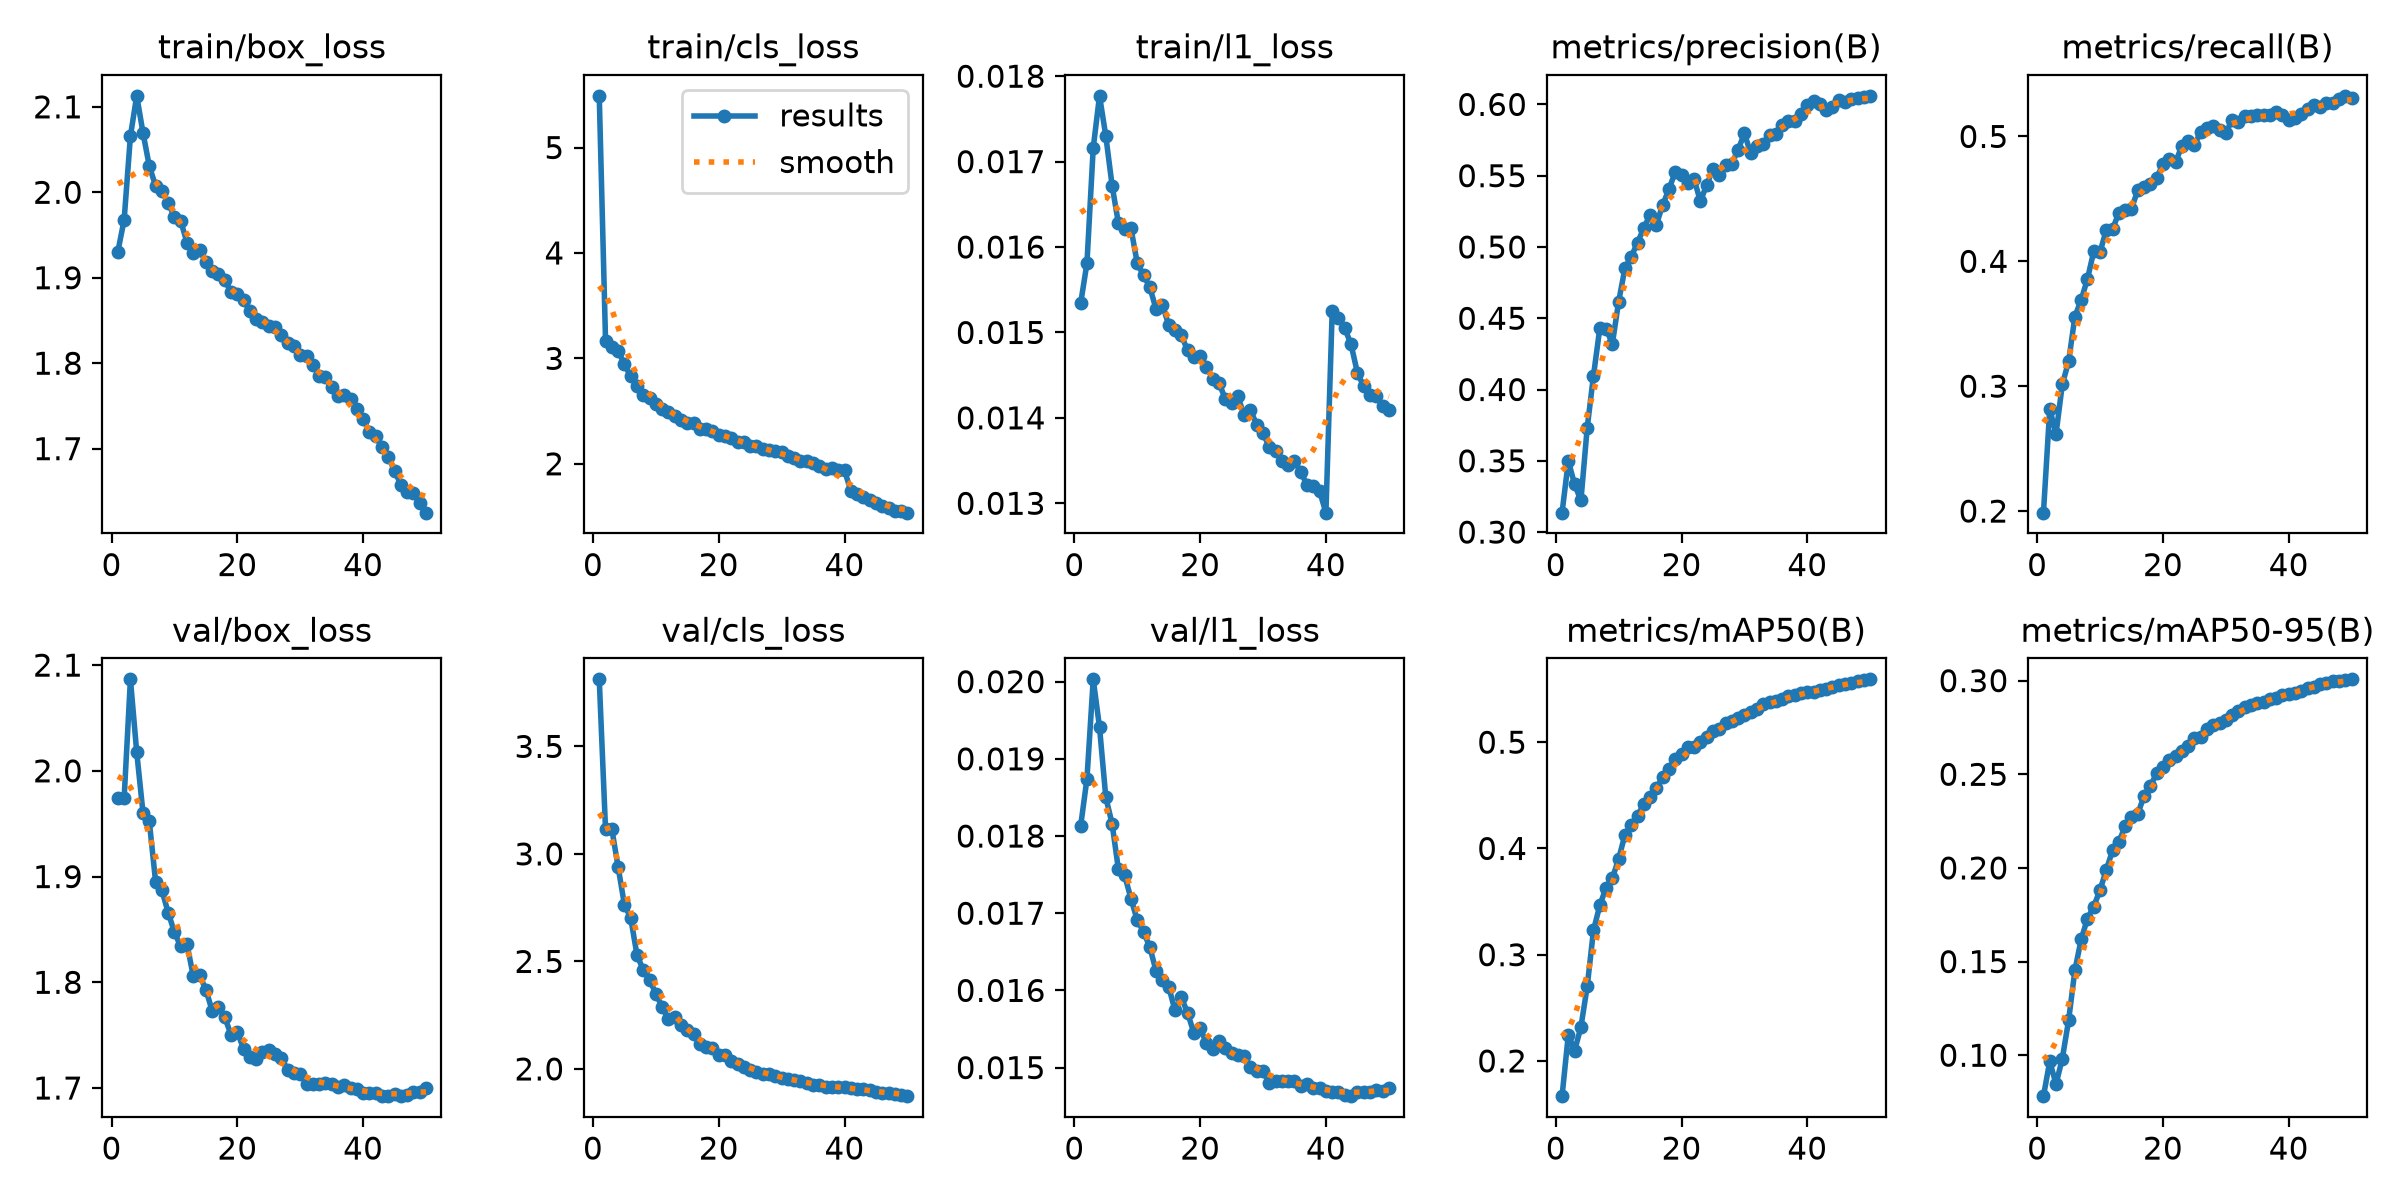

Values plotted in this chart, from the file beside it:
epoch, time, train/box_loss, train/cls_loss, train/l1_loss, metrics/precision(B), metrics/recall(B), metrics/mAP50(B), metrics/mAP50-95(B), val/box_loss, val/cls_loss, val/l1_loss, lr/pg0, lr/pg1, lr/pg2, lr/pg3, lr/pg4, lr/pg5, lr/pg6, lr/pg7
1, 2878, 1.931, 5.49, 0.01534, 0.3136, 0.1987, 0.1669, 0.07815, 1.975, 3.812, 0.01813, 0.009997, 0.003332, 0.009997, 0.003332, 0.009997, 0.003332, 0.009997, 0.003332
2, 5670, 1.968, 3.169, 0.01581, 0.3498, 0.2817, 0.2248, 0.0967, 1.974, 3.114, 0.01874, 0.0196, 0.006534, 0.0196, 0.006534, 0.0196, 0.006534, 0.0196, 0.006534
3, 8453, 2.066, 3.112, 0.01716, 0.3335, 0.2618, 0.2097, 0.08461, 2.087, 3.115, 0.02003, 0.02881, 0.009603, 0.02881, 0.009603, 0.02881, 0.009603, 0.02881, 0.009603
4, 11244, 2.113, 3.072, 0.01777, 0.3222, 0.3015, 0.2319, 0.09823, 2.018, 2.939, 0.01941, 0.02822, 0.009406, 0.02822, 0.009406, 0.02822, 0.009406, 0.02822, 0.009406
5, 14029, 2.07, 2.945, 0.0173, 0.3731, 0.3198, 0.2701, 0.1186, 1.96, 2.764, 0.0185, 0.02762, 0.009208, 0.02762, 0.009208, 0.02762, 0.009208, 0.02762, 0.009208
6, 16816, 2.031, 2.829, 0.01672, 0.4098, 0.3557, 0.3229, 0.1454, 1.952, 2.702, 0.01816, 0.02703, 0.00901, 0.02703, 0.00901, 0.02703, 0.00901, 0.02703, 0.00901
7, 19600, 2.008, 2.737, 0.01628, 0.4429, 0.3691, 0.3464, 0.1619, 1.895, 2.53, 0.01757, 0.02644, 0.008812, 0.02644, 0.008812, 0.02644, 0.008812, 0.02644, 0.008812
8, 22386, 2.001, 2.655, 0.01621, 0.4425, 0.3859, 0.363, 0.173, 1.887, 2.46, 0.01749, 0.02584, 0.008614, 0.02584, 0.008614, 0.02584, 0.008614, 0.02584, 0.008614
9, 25174, 1.988, 2.619, 0.01622, 0.4321, 0.408, 0.372, 0.1794, 1.866, 2.415, 0.01719, 0.02525, 0.008416, 0.02525, 0.008416, 0.02525, 0.008416, 0.02525, 0.008416
10, 27941, 1.971, 2.563, 0.01581, 0.4617, 0.4074, 0.3902, 0.1883, 1.847, 2.35, 0.01691, 0.02465, 0.008218, 0.02465, 0.008218, 0.02465, 0.008218, 0.02465, 0.008218
11, 30703, 1.966, 2.52, 0.01567, 0.485, 0.4253, 0.4128, 0.199, 1.834, 2.288, 0.01676, 0.02406, 0.00802, 0.02406, 0.00802, 0.02406, 0.00802, 0.02406, 0.00802
12, 33465, 1.941, 2.487, 0.01553, 0.4931, 0.4259, 0.4216, 0.2095, 1.836, 2.231, 0.01656, 0.02347, 0.007822, 0.02347, 0.007822, 0.02347, 0.007822, 0.02347, 0.007822
13, 36229, 1.929, 2.454, 0.01527, 0.5031, 0.439, 0.4303, 0.2138, 1.806, 2.239, 0.01625, 0.02287, 0.007624, 0.02287, 0.007624, 0.02287, 0.007624, 0.02287, 0.007624
14, 38988, 1.932, 2.419, 0.01532, 0.5131, 0.441, 0.4421, 0.2225, 1.806, 2.205, 0.01613, 0.02228, 0.007426, 0.02228, 0.007426, 0.02228, 0.007426, 0.02228, 0.007426
15, 41751, 1.918, 2.386, 0.01509, 0.5228, 0.4419, 0.4482, 0.2272, 1.793, 2.183, 0.01605, 0.02168, 0.007228, 0.02168, 0.007228, 0.02168, 0.007228, 0.02168, 0.007228
16, 44516, 1.908, 2.389, 0.01503, 0.5157, 0.4571, 0.4569, 0.2289, 1.773, 2.161, 0.01574, 0.02109, 0.00703, 0.02109, 0.00703, 0.02109, 0.00703, 0.02109, 0.00703
17, 47535, 1.904, 2.333, 0.01497, 0.5294, 0.4594, 0.467, 0.2383, 1.776, 2.115, 0.01591, 0.0205, 0.006832, 0.0205, 0.006832, 0.0205, 0.006832, 0.0205, 0.006832
18, 50225, 1.897, 2.326, 0.01479, 0.5405, 0.4622, 0.4745, 0.2437, 1.767, 2.104, 0.01571, 0.0199, 0.006634, 0.0199, 0.006634, 0.0199, 0.006634, 0.0199, 0.006634
19, 52911, 1.883, 2.312, 0.01471, 0.5526, 0.4668, 0.4845, 0.2506, 1.75, 2.099, 0.01545, 0.01931, 0.006436, 0.01931, 0.006436, 0.01931, 0.006436, 0.01931, 0.006436
20, 55688, 1.881, 2.278, 0.01472, 0.5508, 0.4779, 0.4892, 0.2541, 1.753, 2.066, 0.01551, 0.01871, 0.006238, 0.01871, 0.006238, 0.01871, 0.006238, 0.01871, 0.006238
21, 58375, 1.874, 2.26, 0.0146, 0.5446, 0.4821, 0.4956, 0.2576, 1.737, 2.065, 0.01532, 0.01812, 0.00604, 0.01812, 0.00604, 0.01812, 0.00604, 0.01812, 0.00604
22, 61060, 1.861, 2.245, 0.01446, 0.5475, 0.4793, 0.4953, 0.26, 1.729, 2.036, 0.01524, 0.01753, 0.005842, 0.01753, 0.005842, 0.01753, 0.005842, 0.01753, 0.005842
23, 63744, 1.852, 2.21, 0.01441, 0.532, 0.4922, 0.5006, 0.2627, 1.727, 2.025, 0.01534, 0.01693, 0.005644, 0.01693, 0.005644, 0.01693, 0.005644, 0.01693, 0.005644
24, 66429, 1.848, 2.206, 0.01422, 0.5435, 0.4963, 0.5051, 0.2653, 1.734, 2.008, 0.01525, 0.01634, 0.005446, 0.01634, 0.005446, 0.01634, 0.005446, 0.01634, 0.005446
25, 69115, 1.843, 2.172, 0.01417, 0.5547, 0.4934, 0.5103, 0.2692, 1.736, 1.994, 0.01519, 0.01574, 0.005248, 0.01574, 0.005248, 0.01574, 0.005248, 0.01574, 0.005248
26, 71804, 1.842, 2.173, 0.01425, 0.5504, 0.5032, 0.5123, 0.2697, 1.732, 1.988, 0.01516, 0.01515, 0.00505, 0.01515, 0.00505, 0.01515, 0.00505, 0.01515, 0.00505
27, 74491, 1.833, 2.139, 0.01403, 0.5572, 0.5066, 0.5178, 0.2743, 1.729, 1.976, 0.01515, 0.01456, 0.004852, 0.01456, 0.004852, 0.01456, 0.004852, 0.01456, 0.004852
28, 77176, 1.823, 2.132, 0.01409, 0.5585, 0.5088, 0.5204, 0.2761, 1.717, 1.975, 0.01501, 0.01396, 0.004654, 0.01396, 0.004654, 0.01396, 0.004654, 0.01396, 0.004654
29, 79864, 1.821, 2.118, 0.01392, 0.5683, 0.5055, 0.5228, 0.2773, 1.714, 1.968, 0.01496, 0.01337, 0.004456, 0.01337, 0.004456, 0.01337, 0.004456, 0.01337, 0.004456
30, 82550, 1.81, 2.108, 0.01382, 0.5796, 0.5026, 0.5255, 0.2791, 1.714, 1.958, 0.01495, 0.01277, 0.004258, 0.01277, 0.004258, 0.01277, 0.004258, 0.01277, 0.004258
31, 85251, 1.808, 2.078, 0.01366, 0.5657, 0.5135, 0.5281, 0.2819, 1.704, 1.956, 0.0148, 0.01218, 0.00406, 0.01218, 0.00406, 0.01218, 0.00406, 0.01218, 0.00406
32, 87934, 1.798, 2.056, 0.01361, 0.5711, 0.5115, 0.531, 0.2836, 1.704, 1.95, 0.01483, 0.01159, 0.003862, 0.01159, 0.003862, 0.01159, 0.003862, 0.01159, 0.003862
33, 91445, 1.785, 2.031, 0.0135, 0.5726, 0.5166, 0.5359, 0.2859, 1.704, 1.942, 0.01482, 0.01099, 0.003664, 0.01099, 0.003664, 0.01099, 0.003664, 0.01099, 0.003664
34, 95385, 1.784, 2.028, 0.01345, 0.5783, 0.5164, 0.5377, 0.2869, 1.704, 1.933, 0.01483, 0.0104, 0.003466, 0.0104, 0.003466, 0.0104, 0.003466, 0.0104, 0.003466
35, 98085, 1.773, 2.007, 0.01349, 0.5794, 0.5173, 0.5388, 0.2879, 1.704, 1.927, 0.01483, 0.009804, 0.003268, 0.009804, 0.003268, 0.009804, 0.003268, 0.009804, 0.003268
36, 100838, 1.762, 1.977, 0.01337, 0.5855, 0.5171, 0.5402, 0.2888, 1.7, 1.924, 0.01476, 0.00921, 0.00307, 0.00921, 0.00307, 0.00921, 0.00307, 0.00921, 0.00307
37, 103537, 1.763, 1.951, 0.01321, 0.5881, 0.5171, 0.5431, 0.2903, 1.703, 1.917, 0.01479, 0.008616, 0.002872, 0.008616, 0.002872, 0.008616, 0.002872, 0.008616, 0.002872
38, 106273, 1.758, 1.959, 0.0132, 0.5881, 0.5194, 0.5441, 0.2907, 1.7, 1.916, 0.01474, 0.008022, 0.002674, 0.008022, 0.002674, 0.008022, 0.002674, 0.008022, 0.002674
39, 109030, 1.747, 1.946, 0.01314, 0.5931, 0.5175, 0.546, 0.2923, 1.699, 1.915, 0.01473, 0.007428, 0.002476, 0.007428, 0.002476, 0.007428, 0.002476, 0.007428, 0.002476
40, 111736, 1.735, 1.938, 0.01289, 0.5995, 0.5134, 0.5468, 0.2931, 1.696, 1.914, 0.0147, 0.006834, 0.002278, 0.006834, 0.002278, 0.006834, 0.002278, 0.006834, 0.002278
41, 114380, 1.719, 1.744, 0.01525, 0.6024, 0.5144, 0.5477, 0.2936, 1.695, 1.912, 0.01468, 0.00624, 0.00208, 0.00624, 0.00208, 0.00624, 0.00208, 0.00624, 0.00208
42, 116995, 1.714, 1.717, 0.01517, 0.6005, 0.5178, 0.5487, 0.2946, 1.695, 1.908, 0.01469, 0.005646, 0.001882, 0.005646, 0.001882, 0.005646, 0.001882, 0.005646, 0.001882
43, 119600, 1.702, 1.682, 0.01505, 0.5959, 0.5222, 0.5505, 0.2959, 1.693, 1.906, 0.01464, 0.005052, 0.001684, 0.005052, 0.001684, 0.005052, 0.001684, 0.005052, 0.001684
44, 122844, 1.691, 1.653, 0.01486, 0.5983, 0.5253, 0.5515, 0.2968, 1.692, 1.902, 0.01463, 0.004458, 0.001486, 0.004458, 0.001486, 0.004458, 0.001486, 0.004458, 0.001486
45, 125535, 1.674, 1.625, 0.01453, 0.6029, 0.5234, 0.5535, 0.2983, 1.694, 1.893, 0.01469, 0.003864, 0.001288, 0.003864, 0.001288, 0.003864, 0.001288, 0.003864, 0.001288
46, 128147, 1.658, 1.6, 0.01437, 0.6017, 0.5271, 0.555, 0.299, 1.693, 1.89, 0.01468, 0.00327, 0.00109, 0.00327, 0.00109, 0.00327, 0.00109, 0.00327, 0.00109
47, 130754, 1.649, 1.581, 0.01427, 0.6041, 0.5268, 0.5562, 0.2996, 1.693, 1.888, 0.01468, 0.002676, 0.000892, 0.002676, 0.000892, 0.002676, 0.000892, 0.002676, 0.000892
48, 133361, 1.648, 1.555, 0.01426, 0.6044, 0.5298, 0.5572, 0.3, 1.697, 1.882, 0.01471, 0.002082, 0.000694, 0.002082, 0.000694, 0.002082, 0.000694, 0.002082, 0.000694
49, 135971, 1.636, 1.548, 0.01414, 0.6052, 0.5325, 0.5582, 0.3003, 1.696, 1.881, 0.0147, 0.001488, 0.000496, 0.001488, 0.000496, 0.001488, 0.000496, 0.001488, 0.000496
50, 138583, 1.625, 1.536, 0.01409, 0.606, 0.5308, 0.5592, 0.3007, 1.7, 1.873, 0.01474, 0.000894, 0.000298, 0.000894, 0.000298, 0.000894, 0.000298, 0.000894, 0.000298
